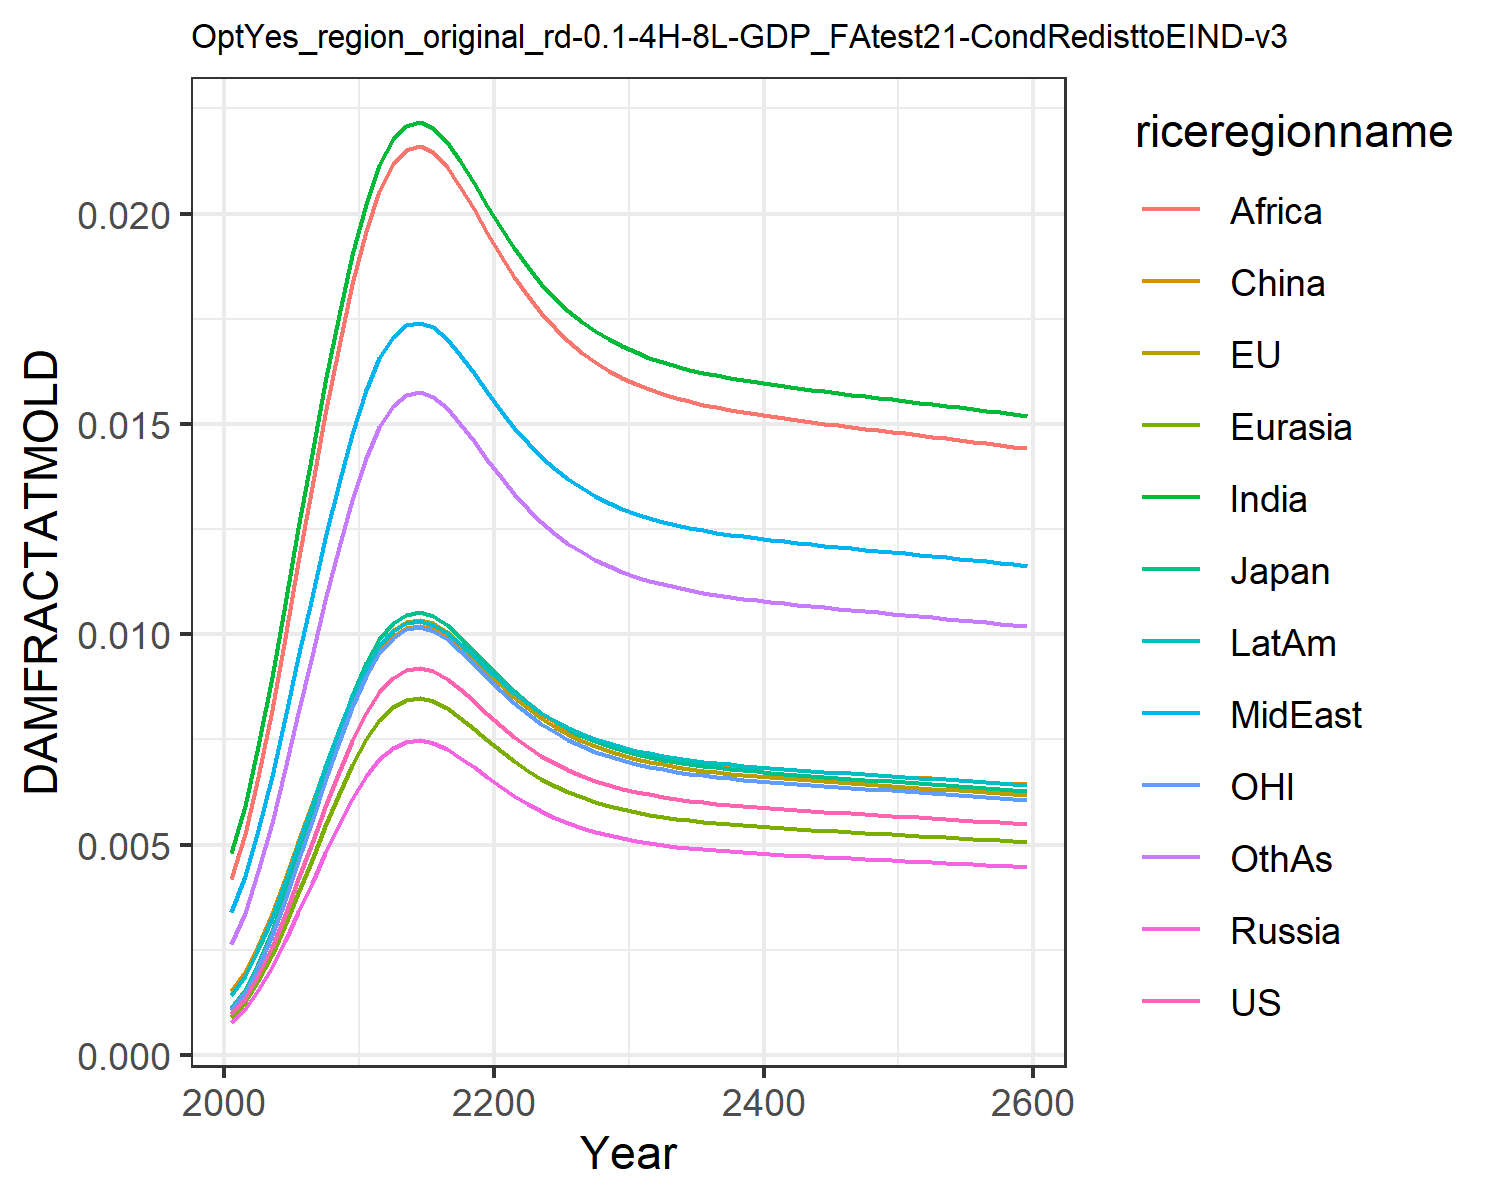

The table this chart was drawn from, first rows:
0.0009741914751707755, 0.0010960982548936173, 0.0011141127717951577, 0.0007926376142238073, 0.0008988246313217726, 0.0015184808065927108, 0.004803093316816623, 0.0033998963496381673, 0.004196310982627154, 0.0014323266191105083, 0.0010773810546510498, 0.0026515942275779415
0.001358, 0.001528, 0.001553, 0.001105, 0.001253, 0.001978, 0.005919, 0.004247, 0.005246, 0.001889, 0.001502, 0.003386
0.0019, 0.002137, 0.002173, 0.001546, 0.001753, 0.002601, 0.007351, 0.005353, 0.006616, 0.002513, 0.002101, 0.004364
0.00257, 0.002891, 0.002939, 0.002091, 0.002371, 0.003345, 0.00898, 0.006629, 0.0082, 0.003266, 0.002842, 0.005518
0.003338, 0.003756, 0.003818, 0.002716, 0.00308, 0.004178, 0.01072, 0.008015, 0.009921, 0.004112, 0.003692, 0.006791
0.004173, 0.004695, 0.004773, 0.003395, 0.00385, 0.005063, 0.01252, 0.009456, 0.01171, 0.005017, 0.004615, 0.008133
0.005037, 0.005668, 0.005761, 0.004099, 0.004648, 0.005965, 0.01429, 0.0109, 0.0135, 0.005942, 0.005571, 0.009491
0.005896, 0.006634, 0.006743, 0.004798, 0.00544, 0.006851, 0.016, 0.01229, 0.01523, 0.006854, 0.006521, 0.01082
0.006717, 0.007558, 0.007682, 0.005465, 0.006197, 0.00769, 0.01758, 0.01359, 0.01685, 0.007718, 0.007429, 0.01206
0.007472, 0.008407, 0.008545, 0.00608, 0.006894, 0.008456, 0.019, 0.01477, 0.01832, 0.008509, 0.008264, 0.0132
0.008138, 0.009156, 0.009306, 0.006621, 0.007508, 0.009127, 0.02024, 0.0158, 0.01959, 0.009203, 0.009, 0.01419
0.008638, 0.009719, 0.009879, 0.007028, 0.00797, 0.009629, 0.02115, 0.01656, 0.02054, 0.009724, 0.009553, 0.01493
0.008973, 0.0101, 0.01026, 0.007301, 0.008279, 0.009965, 0.02176, 0.01707, 0.02117, 0.01007, 0.009923, 0.01543
0.009154, 0.0103, 0.01047, 0.007448, 0.008446, 0.01015, 0.02209, 0.01734, 0.02151, 0.01026, 0.01012, 0.01569
0.0092, 0.01035, 0.01052, 0.007485, 0.008488, 0.01019, 0.02217, 0.01741, 0.0216, 0.01031, 0.01017, 0.01576
0.009122, 0.01026, 0.01043, 0.007422, 0.008417, 0.01011, 0.02203, 0.01729, 0.02145, 0.01023, 0.01009, 0.01565
0.00894, 0.01006, 0.01022, 0.007274, 0.008248, 0.009932, 0.0217, 0.01702, 0.02111, 0.01004, 0.009887, 0.01538
0.00869, 0.009777, 0.009938, 0.00707, 0.008017, 0.009681, 0.02125, 0.01664, 0.02064, 0.009777, 0.00961, 0.01501
0.008405, 0.009457, 0.009612, 0.006839, 0.007755, 0.009395, 0.02073, 0.0162, 0.0201, 0.009481, 0.009295, 0.01459
0.008111, 0.009126, 0.009276, 0.006599, 0.007483, 0.0091, 0.02019, 0.01575, 0.01954, 0.009175, 0.00897, 0.01415
0.007826, 0.008806, 0.008951, 0.006368, 0.007221, 0.008813, 0.01966, 0.01532, 0.019, 0.008879, 0.008655, 0.01373
0.007563, 0.008509, 0.008649, 0.006154, 0.006978, 0.008547, 0.01917, 0.01491, 0.01849, 0.008604, 0.008364, 0.01333
0.007326, 0.008243, 0.008378, 0.005961, 0.006759, 0.008308, 0.01873, 0.01454, 0.01803, 0.008356, 0.008102, 0.01298
0.007116, 0.008007, 0.008138, 0.00579, 0.006566, 0.008095, 0.01834, 0.01422, 0.01763, 0.008137, 0.00787, 0.01267
0.006933, 0.007801, 0.007929, 0.005641, 0.006397, 0.00791, 0.01799, 0.01393, 0.01727, 0.007945, 0.007668, 0.01239
0.006775, 0.007622, 0.007748, 0.005512, 0.006251, 0.007748, 0.01769, 0.01368, 0.01696, 0.007778, 0.007492, 0.01215
0.006638, 0.007469, 0.007591, 0.005401, 0.006124, 0.007609, 0.01743, 0.01347, 0.0167, 0.007635, 0.007341, 0.01194
0.006521, 0.007337, 0.007457, 0.005305, 0.006016, 0.00749, 0.0172, 0.01328, 0.01647, 0.007512, 0.007211, 0.01177
0.00642, 0.007223, 0.007342, 0.005224, 0.005923, 0.007387, 0.01701, 0.01312, 0.01627, 0.007406, 0.0071, 0.01161
0.006334, 0.007126, 0.007243, 0.005153, 0.005844, 0.007299, 0.01684, 0.01299, 0.0161, 0.007315, 0.007004, 0.01148
0.006259, 0.007042, 0.007158, 0.005093, 0.005775, 0.007223, 0.0167, 0.01287, 0.01595, 0.007236, 0.006922, 0.01137
0.006195, 0.00697, 0.007085, 0.005041, 0.005716, 0.007157, 0.01658, 0.01277, 0.01582, 0.007169, 0.006851, 0.01127
0.00614, 0.006908, 0.007021, 0.004995, 0.005665, 0.007101, 0.01647, 0.01268, 0.01571, 0.00711, 0.00679, 0.01119
0.006091, 0.006853, 0.006966, 0.004956, 0.00562, 0.007051, 0.01637, 0.0126, 0.01562, 0.007059, 0.006736, 0.01111
0.006048, 0.006805, 0.006917, 0.004921, 0.005581, 0.007007, 0.01629, 0.01253, 0.01553, 0.007014, 0.006689, 0.01105
0.006011, 0.006763, 0.006874, 0.004891, 0.005546, 0.006969, 0.01622, 0.01247, 0.01546, 0.006974, 0.006647, 0.01099
0.005977, 0.006725, 0.006835, 0.004863, 0.005515, 0.006934, 0.01615, 0.01242, 0.01539, 0.006939, 0.00661, 0.01094
0.005947, 0.006691, 0.006801, 0.004838, 0.005486, 0.006903, 0.01609, 0.01237, 0.01533, 0.006906, 0.006576, 0.01089
0.005919, 0.006659, 0.006769, 0.004816, 0.005461, 0.006874, 0.01604, 0.01233, 0.01528, 0.006877, 0.006546, 0.01085
0.005893, 0.00663, 0.006739, 0.004795, 0.005437, 0.006848, 0.01599, 0.01228, 0.01522, 0.00685, 0.006517, 0.01081
0.005869, 0.006603, 0.006712, 0.004775, 0.005415, 0.006823, 0.01594, 0.01225, 0.01518, 0.006824, 0.006491, 0.01077
0.005846, 0.006578, 0.006686, 0.004757, 0.005394, 0.0068, 0.0159, 0.01221, 0.01513, 0.0068, 0.006465, 0.01074
0.005825, 0.006553, 0.006661, 0.004739, 0.005374, 0.006778, 0.01586, 0.01217, 0.01509, 0.006778, 0.006442, 0.01071
0.005804, 0.00653, 0.006637, 0.004722, 0.005355, 0.006756, 0.01581, 0.01214, 0.01505, 0.006756, 0.006418, 0.01067
0.005783, 0.006507, 0.006614, 0.004706, 0.005336, 0.006735, 0.01577, 0.01211, 0.01501, 0.006734, 0.006396, 0.01064
0.005764, 0.006485, 0.006591, 0.00469, 0.005318, 0.006715, 0.01574, 0.01208, 0.01497, 0.006713, 0.006374, 0.01061
0.005744, 0.006463, 0.006569, 0.004674, 0.0053, 0.006695, 0.0157, 0.01204, 0.01493, 0.006692, 0.006353, 0.01058
0.005725, 0.006441, 0.006547, 0.004658, 0.005282, 0.006675, 0.01566, 0.01201, 0.01489, 0.006672, 0.006331, 0.01055
0.005706, 0.00642, 0.006525, 0.004642, 0.005264, 0.006655, 0.01562, 0.01198, 0.01485, 0.006652, 0.00631, 0.01052
0.005686, 0.006398, 0.006503, 0.004627, 0.005246, 0.006636, 0.01558, 0.01195, 0.01481, 0.006631, 0.006289, 0.01049
0.005667, 0.006376, 0.006481, 0.004611, 0.005229, 0.006616, 0.01555, 0.01192, 0.01477, 0.006611, 0.006268, 0.01046
0.005648, 0.006355, 0.006459, 0.004595, 0.005211, 0.006596, 0.01551, 0.01189, 0.01474, 0.006591, 0.006246, 0.01043
0.005629, 0.006333, 0.006437, 0.00458, 0.005193, 0.006576, 0.01547, 0.01186, 0.0147, 0.00657, 0.006225, 0.01041
0.005609, 0.006311, 0.006415, 0.004564, 0.005175, 0.006556, 0.01543, 0.01183, 0.01466, 0.00655, 0.006203, 0.01038
0.00559, 0.006289, 0.006392, 0.004548, 0.005157, 0.006536, 0.01539, 0.0118, 0.01462, 0.006529, 0.006182, 0.01035
0.00557, 0.006267, 0.00637, 0.004532, 0.005139, 0.006516, 0.01535, 0.01176, 0.01458, 0.006508, 0.00616, 0.01031
0.00555, 0.006244, 0.006347, 0.004516, 0.005121, 0.006495, 0.01532, 0.01173, 0.01454, 0.006487, 0.006138, 0.01028
0.00553, 0.006222, 0.006324, 0.004499, 0.005102, 0.006475, 0.01528, 0.0117, 0.0145, 0.006466, 0.006116, 0.01025
0.00551, 0.006199, 0.006301, 0.004483, 0.005083, 0.006454, 0.01524, 0.01167, 0.01446, 0.006444, 0.006093, 0.01022
0.005489, 0.006176, 0.006278, 0.004466, 0.005065, 0.006433, 0.0152, 0.01163, 0.01442, 0.006422, 0.006071, 0.01019
